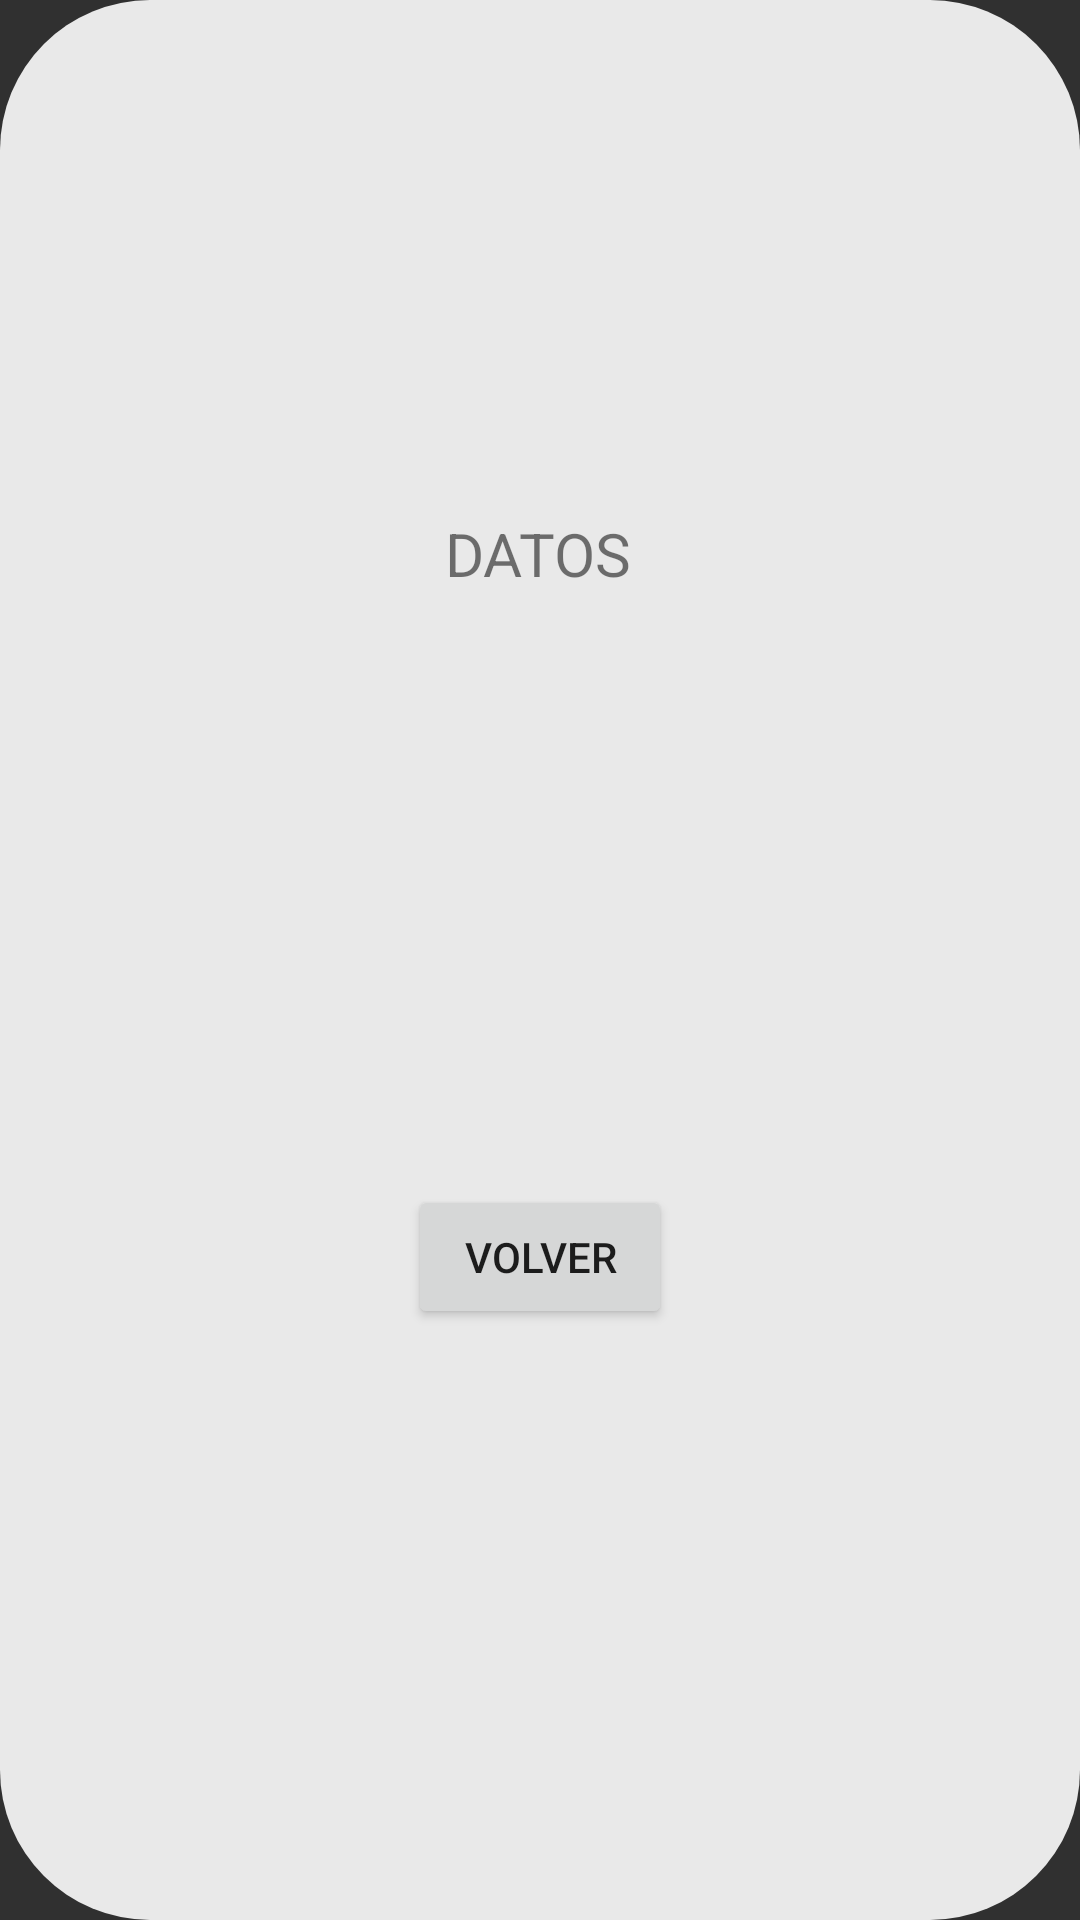

Reconstruct the res/layout file that produces this screen, plus the resources it refers to.
<!-- AndroidManifest.xml: application theme Theme.FormularioFilm -->
<!-- res/layout/activity_ficha.xml -->
<?xml version="1.0" encoding="utf-8"?>
<android.support.constraint.ConstraintLayout xmlns:android="http://schemas.android.com/apk/res/android"
    xmlns:app="http://schemas.android.com/apk/res-auto"
    xmlns:tools="http://schemas.android.com/tools"
    android:layout_width="match_parent"
    android:layout_height="match_parent"
    android:background="#303030"
    tools:context=".FichaActivity">

    <LinearLayout
        android:id="@+id/linearLayout"
        android:layout_width="match_parent"
        android:layout_height="match_parent"
        android:background="@drawable/fondo_form"
        android:orientation="vertical">

    </LinearLayout>

    <ImageView
        android:id="@+id/imageView"
        android:layout_width="wrap_content"
        android:layout_height="wrap_content"
        android:layout_marginTop="108dp"
        app:layout_constraintEnd_toEndOf="parent"
        app:layout_constraintHorizontal_bias="0.498"
        app:layout_constraintStart_toStartOf="parent"
        app:layout_constraintTop_toTopOf="parent"
        app:srcCompat="@drawable/ic_launcher_background" />

    <TextView
        android:id="@+id/tvDatos"
        android:layout_width="wrap_content"
        android:layout_height="wrap_content"
        android:text="@string/data"
        app:layout_constraintBottom_toBottomOf="parent"
        app:layout_constraintEnd_toEndOf="parent"
        app:layout_constraintHorizontal_bias="0.498"
        app:layout_constraintStart_toStartOf="parent"
        app:layout_constraintTop_toBottomOf="@+id/imageView"
        app:layout_constraintVertical_bias="0.125"
        android:textSize="20sp"/>

    <Button
        android:id="@+id/btnBack"
        android:layout_width="wrap_content"
        android:layout_height="wrap_content"
        android:text="@string/back"
        app:layout_constraintBottom_toBottomOf="parent"
        app:layout_constraintEnd_toEndOf="parent"
        app:layout_constraintStart_toStartOf="parent"
        app:layout_constraintTop_toBottomOf="@+id/tvDatos" />
</android.support.constraint.ConstraintLayout>
<!-- resources referenced by this layout -->
<resources>
  <!-- drawable fondo_form (drawable) -->
  <?xml version="1.0" encoding="utf-8"?>
  <shape xmlns:android="http://schemas.android.com/apk/res/android">
      <corners android:radius="50dp"></corners>
      <solid android:color="#e9e9e9"></solid>
  
  </shape>
  <string name="back">VOLVER</string>
  <string name="data">DATOS</string>
  <style name="Theme.FormularioFilm" parent="Theme.AppCompat.Light.DarkActionBar">
          
          <item name="colorPrimary">@color/purple_500</item>
          <item name="colorPrimaryDark">@color/purple_700</item>
          <item name="colorAccent">@color/teal_200</item>
          
      </style>
  <!-- not gathered from this repository: default colours our renderer supplied (Android Studio template values) -->
  <color name="purple_500">#FF6200EE</color>
  <color name="purple_700">#FF3700B3</color>
  <color name="teal_200">#FF03DAC5</color>
</resources>
